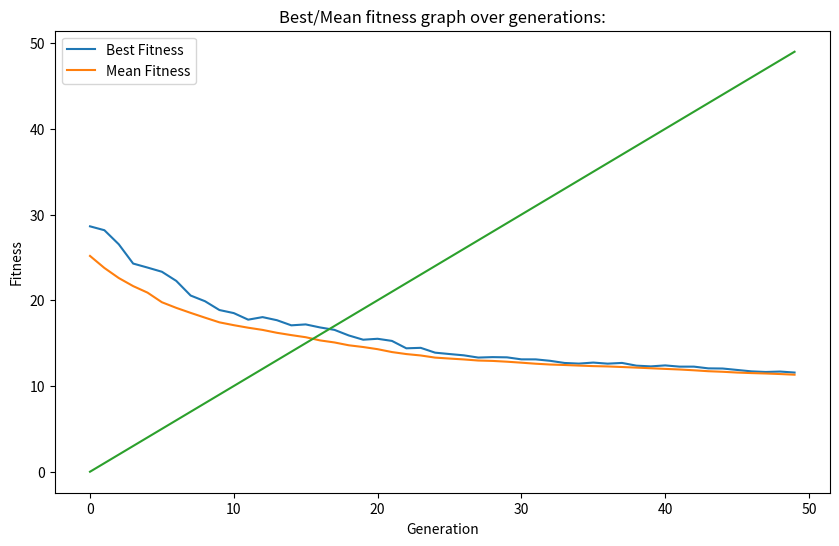

The matplotlib source for this figure: (Note: this script raises an exception after producing the figure.)
import random
import copy
import matplotlib.pyplot as plt

class Individual:
    def __init__(self, N, MIN=0.0, MAX=1.0):
        self.gene = [random.uniform(MIN, MAX) for _ in range(N)]
        self.fitness = 0

def test_function(ind):
    # Example test function: sum of the real-valued genes
    return sum(ind.gene)

def create_initial_population(P, N, MIN=0.0, MAX=1.0):
    return [Individual(N, MIN, MAX) for _ in range(P)]

def tournament_selection(population, tournament_size):
    selected_parents = []
    for _ in range(len(population)):
        tournament = random.sample(population, tournament_size)
        winner = min(tournament, key=lambda ind: ind.fitness)  
        selected_parents.append(copy.deepcopy(winner))
    return selected_parents

def real_valued_mutation(offspring, P, N, mutation_rate, MUTSTEP, MIN, MAX):
    for i in range(P):
        new_ind = Individual(N, MIN, MAX)
        new_ind.gene = []
        
        for j in range(N):
            gene = offspring[i].gene[j]
            mut_prob = random.random()
            
            if mut_prob < mutation_rate:
                alter = random.uniform(-MUTSTEP, MUTSTEP)
                gene = gene + alter
                
                # Ensure the gene is within the specified range [MIN, MAX]
                gene = max(MIN, min(MAX, gene))
                
            new_ind.gene.append(gene)
        
        offspring[i] = copy.deepcopy(new_ind)

def evaluate_population(population, fitness_function):
    for ind in population:
        ind.fitness = fitness_function(ind)
    
def one_point_crossover(offspring, P, N):
    toff1 = Individual(N)
    toff2 = Individual(N)
    temp = Individual(N)
    
    for i in range(0, P, 2):
        toff1 = copy.deepcopy(offspring[i])
        toff2 = copy.deepcopy(offspring[i + 1])
        temp = copy.deepcopy(offspring[i])
        crosspoint = random.randint(1, N)
        
        for j in range(crosspoint, N):
            toff1.gene[j] = toff2.gene[j]
            toff2.gene[j] = temp.gene[j]
        
        offspring[i] = copy.deepcopy(toff1)
        offspring[i + 1] = copy.deepcopy(toff2)


def genetic_algorithm(P, N, generations, tournament_size, crossover_rate, mutation_rate, MUTSTEP, MIN, MAX):
    population = create_initial_population(P, N, MIN, MAX)
    best_fitness_list = []
    mean_fitness_list = []

    for generation in range(generations):
        evaluate_population(population, test_function)

        best_fitness = max(ind.fitness for ind in population)
        mean_fitness = sum(ind.fitness for ind in population) / P

        best_fitness_list.append(best_fitness)
        mean_fitness_list.append(mean_fitness)

        offspring = tournament_selection(population, tournament_size)
        one_point_crossover(offspring, P, N)
        real_valued_mutation(offspring, P, N, mutation_rate, MUTSTEP, MIN, MAX)

        evaluate_population(offspring, test_function)

        population = copy.deepcopy(offspring)

    best_individual = min(population, key=lambda ind: ind.fitness)
    return best_individual, best_fitness_list, mean_fitness_list

# Parameters for the real-valued genetic algorithm
P = 50  # population size
N = 50  # number of genes in each individual
generations = 50  # number of generations
tournament_size = 2  # tournament size for selection
crossover_rate = 0.8  # probability of crossover
mutation_rate = 0.01  # probability of mutation
MUTSTEP = 0.1  # Size of alterations made during mutation
MIN = 0.0  # Minimum value for genes
MAX = 1.0  # Maximum value for genes

# Run the genetic algorithm for a single run
best_solution, best_fitness_list, mean_fitness_list = genetic_algorithm(P, N, generations, tournament_size, crossover_rate, mutation_rate, MUTSTEP, MIN, MAX)

print("Best solution:", best_solution.gene)
print("Best fitness:", best_solution.fitness)
print("Mean fitness:", mean_fitness_list[-1])

# Plotting the results
plt.figure(figsize=(10, 6))

plt.plot(range(generations), best_fitness_list, label='Best Fitness')
plt.plot(range(generations), mean_fitness_list, label='Mean Fitness')
plt.plot(range(generations))

plt.xlabel('Generation')
plt.ylabel('Fitness')
plt.title('Best/Mean fitness graph over generations:')
plt.legend()
plt.sho1w()
